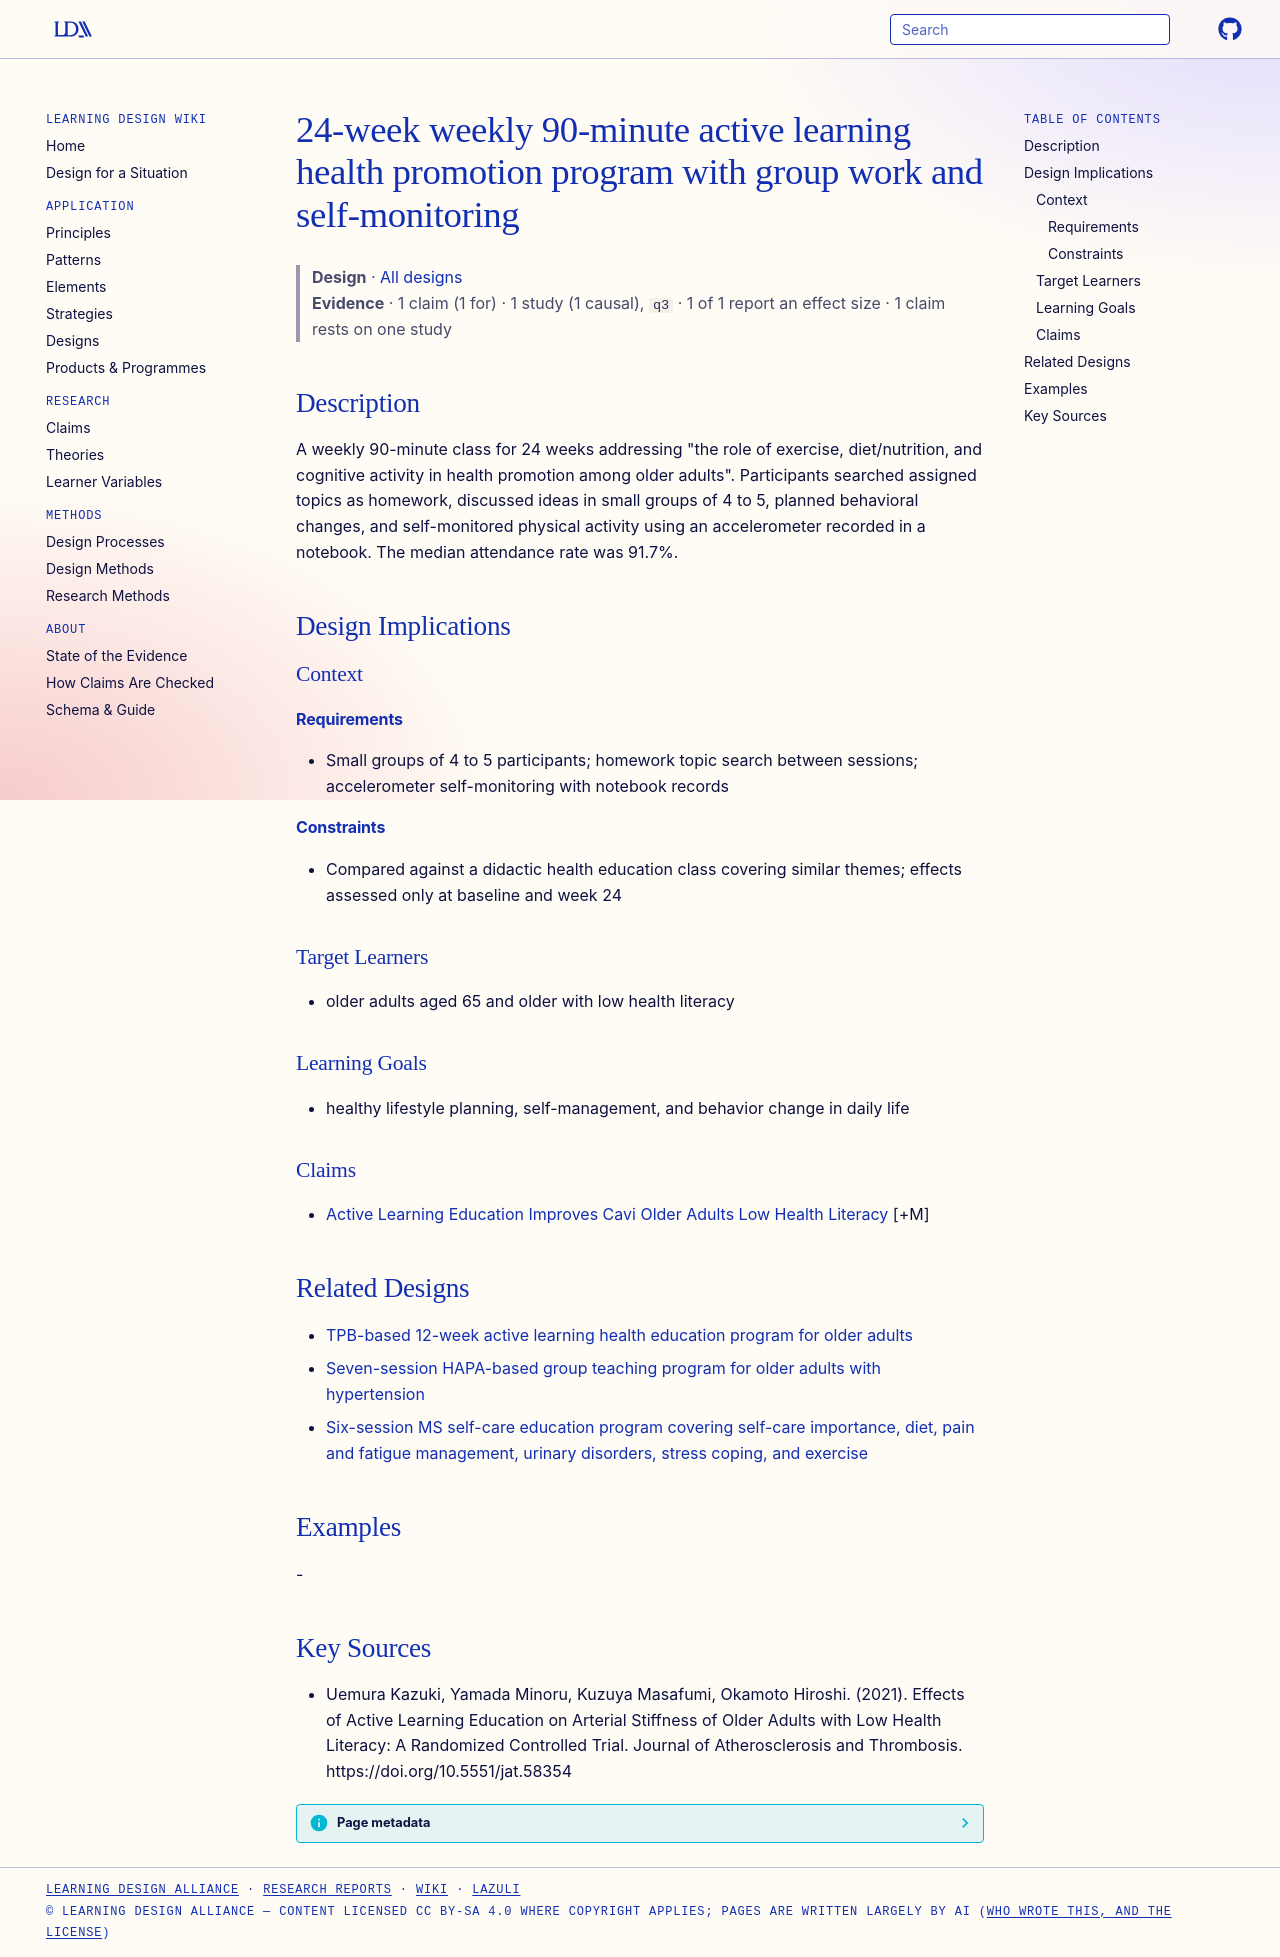

repository: Learning-Design-Alliance/learning-wiki · page: designs/active-learning-health-promotion-program-24-week/index.html · generator: mkdocs

---
type: design
id: active-learning-health-promotion-program-24-week
title: 24-week weekly 90-minute active learning health promotion program with group work and self-monitoring
description: "A weekly 90-minute class for 24 weeks addressing \"the role of exercise, diet/nutrition, and cognitive activity in health promotion among older adults\"."
status: review
generated:
  by: "process:settle-candidates"
  at: 2026-11-08
sources:
  - id: uemura-kazuki-2021
    resource: "https://doi.org/10.5551/jat.58354"
    title: "Uemura Kazuki, Yamada Minoru, Kuzuya Masafumi, Okamoto Hiroshi. (2021). Effects of Active Learning Education on Arterial Stiffness of Older Adults with Low Health Literacy: A Randomized Controlled Trial. Journal of Atherosclerosis and Thrombosis. https://doi.org/10.5551/jat.58354"
    author: Uemura Kazuki, Yamada Minoru, Kuzuya Masafumi, Okamoto Hiroshi
---

# 24-week weekly 90-minute active learning health promotion program with group work and self-monitoring

> **Design** · [All designs](index.md)
> **Evidence** · 1 claim (1 for) · 1 study (1 causal), `q3` · 1 of 1 report an effect size · 1 claim rests on one study

## Description
A weekly 90-minute class for 24 weeks addressing "the role of exercise, diet/nutrition, and cognitive activity in health promotion among older adults". Participants searched assigned topics as homework, discussed ideas in small groups of 4 to 5, planned behavioral changes, and self-monitored physical activity using an accelerometer recorded in a notebook. The median attendance rate was 91.7%.

## Design Implications

### Context
#### Requirements
- Small groups of 4 to 5 participants; homework topic search between sessions; accelerometer self-monitoring with notebook records
#### Constraints
- Compared against a didactic health education class covering similar themes; effects assessed only at baseline and week 24

### Target Learners
- older adults aged 65 and older with low health literacy

### Learning Goals
- healthy lifestyle planning, self-management, and behavior change in daily life

### Claims
- [Active Learning Education Improves Cavi Older Adults Low Health Literacy](../claims/active-learning-education-improves-cavi-older-adults-low-health-literacy.md) [+M]

## Related Designs

- [TPB-based 12-week active learning health education program for older adults](tpb-active-learning-health-literacy-program.md)
- [Seven-session HAPA-based group teaching program for older adults with hypertension](hapa-seven-session-hypertension-teaching-program.md)
- [Six-session MS self-care education program covering self-care importance, diet, pain and fatigue management, urinary disorders, stress coping, and exercise](six-session-ms-self-care-education-program.md)

## Examples
-

## Key Sources
- Uemura Kazuki, Yamada Minoru, Kuzuya Masafumi, Okamoto Hiroshi. (2021). Effects of Active Learning Education on Arterial Stiffness of Older Adults with Low Health Literacy: A Randomized Controlled Trial. Journal of Atherosclerosis and Thrombosis. https://doi.org/10.5551/jat.58354
